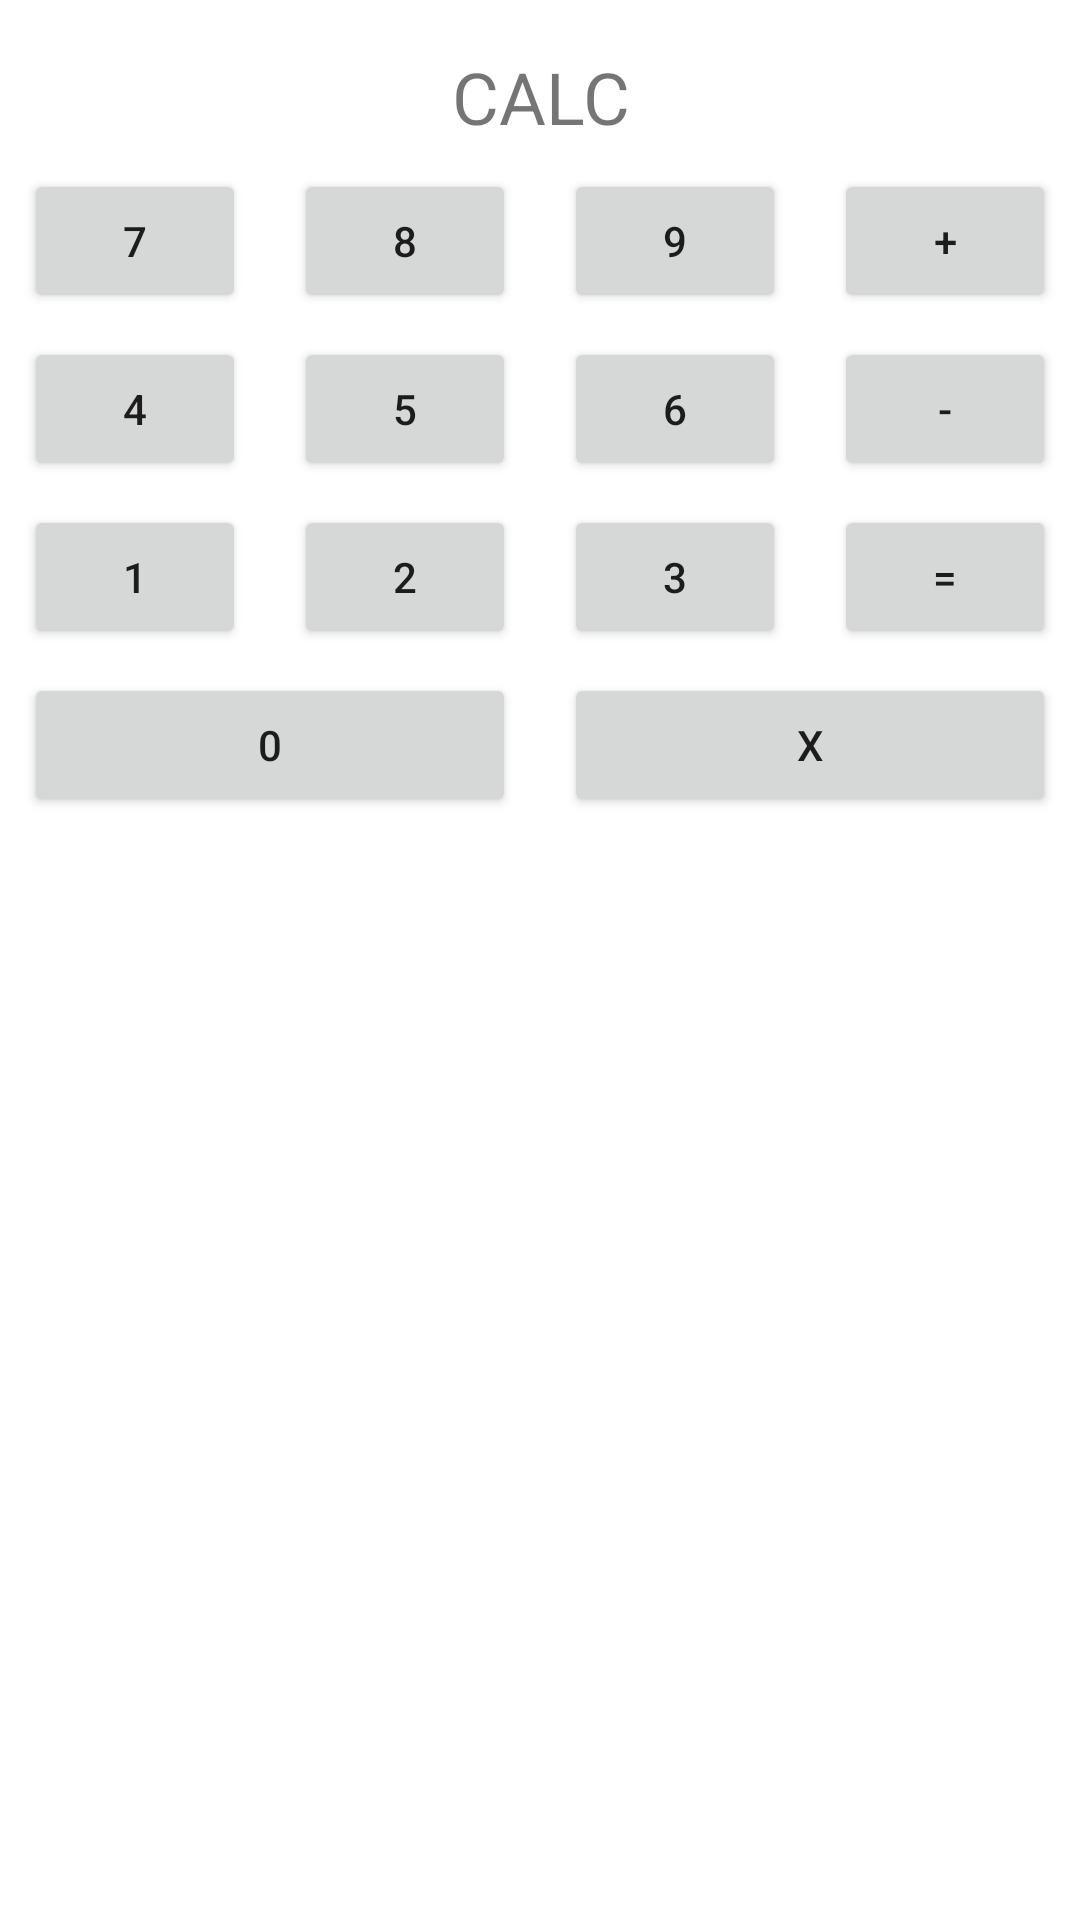

Layout XML and referenced resources for this Android screen:
<!-- AndroidManifest.xml: activity theme Theme.NUMAD24Su_ChunzhangLiu -->
<!-- res/layout/activity_quic_calc.xml -->
<?xml version="1.0" encoding="utf-8"?>
<androidx.constraintlayout.widget.ConstraintLayout
    xmlns:android="http://schemas.android.com/apk/res/android"
    xmlns:app="http://schemas.android.com/apk/res-auto"
    xmlns:tools="http://schemas.android.com/tools"
    android:id="@+id/main"
    android:layout_width="match_parent"
    android:layout_height="match_parent"
    tools:context=".QuicCalcActivity">

    
    <TextView
        android:id="@+id/tvCalcDisplay"
        android:layout_width="0dp"
        android:layout_height="wrap_content"
        android:text="CALC"
        android:textSize="24sp"
        android:gravity="center"
        android:layout_marginTop="16dp"
        app:layout_constraintTop_toTopOf="parent"
        app:layout_constraintStart_toStartOf="parent"
        app:layout_constraintEnd_toEndOf="parent" />

    
    <Button
        android:id="@+id/btn7"
        android:layout_width="0dp"
        android:layout_height="wrap_content"
        android:text="7"
        android:layout_margin="8dp"
        app:layout_constraintHorizontal_chainStyle="spread"
        app:layout_constraintTop_toBottomOf="@id/tvCalcDisplay"
        app:layout_constraintStart_toStartOf="parent"
        app:layout_constraintEnd_toStartOf="@id/btn8" />

    <Button
        android:id="@+id/btn8"
        android:layout_width="0dp"
        android:layout_height="wrap_content"
        android:text="8"
        android:layout_margin="8dp"
        app:layout_constraintTop_toBottomOf="@id/tvCalcDisplay"
        app:layout_constraintStart_toEndOf="@id/btn7"
        app:layout_constraintEnd_toStartOf="@id/btn9" />

    <Button
        android:id="@+id/btn9"
        android:layout_width="0dp"
        android:layout_height="wrap_content"
        android:text="9"
        android:layout_margin="8dp"
        app:layout_constraintTop_toBottomOf="@id/tvCalcDisplay"
        app:layout_constraintStart_toEndOf="@id/btn8"
        app:layout_constraintEnd_toStartOf="@id/btnPlus" />

    <Button
        android:id="@+id/btnPlus"
        android:layout_width="0dp"
        android:layout_height="wrap_content"
        android:text="+"
        android:layout_margin="8dp"
        app:layout_constraintTop_toBottomOf="@id/tvCalcDisplay"
        app:layout_constraintStart_toEndOf="@id/btn9"
        app:layout_constraintEnd_toEndOf="parent" />

    
    <Button
        android:id="@+id/btn4"
        android:layout_width="0dp"
        android:layout_height="wrap_content"
        android:text="4"
        android:layout_margin="8dp"
        app:layout_constraintHorizontal_chainStyle="spread"
        app:layout_constraintTop_toBottomOf="@id/btn7"
        app:layout_constraintStart_toStartOf="parent"
        app:layout_constraintEnd_toStartOf="@id/btn5" />

    <Button
        android:id="@+id/btn5"
        android:layout_width="0dp"
        android:layout_height="wrap_content"
        android:text="5"
        android:layout_margin="8dp"
        app:layout_constraintTop_toBottomOf="@id/btn7"
        app:layout_constraintStart_toEndOf="@id/btn4"
        app:layout_constraintEnd_toStartOf="@id/btn6" />

    <Button
        android:id="@+id/btn6"
        android:layout_width="0dp"
        android:layout_height="wrap_content"
        android:text="6"
        android:layout_margin="8dp"
        app:layout_constraintTop_toBottomOf="@id/btn7"
        app:layout_constraintStart_toEndOf="@id/btn5"
        app:layout_constraintEnd_toStartOf="@id/btnMinus" />

    <Button
        android:id="@+id/btnMinus"
        android:layout_width="0dp"
        android:layout_height="wrap_content"
        android:text="-"
        android:layout_margin="8dp"
        app:layout_constraintTop_toBottomOf="@id/btn7"
        app:layout_constraintStart_toEndOf="@id/btn6"
        app:layout_constraintEnd_toEndOf="parent" />

    
    <Button
        android:id="@+id/btn1"
        android:layout_width="0dp"
        android:layout_height="wrap_content"
        android:text="1"
        android:layout_margin="8dp"
        app:layout_constraintHorizontal_chainStyle="spread"
        app:layout_constraintTop_toBottomOf="@id/btn4"
        app:layout_constraintStart_toStartOf="parent"
        app:layout_constraintEnd_toStartOf="@id/btn2" />

    <Button
        android:id="@+id/btn2"
        android:layout_width="0dp"
        android:layout_height="wrap_content"
        android:text="2"
        android:layout_margin="8dp"
        app:layout_constraintTop_toBottomOf="@id/btn4"
        app:layout_constraintStart_toEndOf="@id/btn1"
        app:layout_constraintEnd_toStartOf="@id/btn3" />

    <Button
        android:id="@+id/btn3"
        android:layout_width="0dp"
        android:layout_height="wrap_content"
        android:text="3"
        android:layout_margin="8dp"
        app:layout_constraintTop_toBottomOf="@id/btn4"
        app:layout_constraintStart_toEndOf="@id/btn2"
        app:layout_constraintEnd_toStartOf="@id/btnEqual" />

    <Button
        android:id="@+id/btnEqual"
        android:layout_width="0dp"
        android:layout_height="wrap_content"
        android:text="="
        android:layout_margin="8dp"
        app:layout_constraintTop_toBottomOf="@id/btn4"
        app:layout_constraintStart_toEndOf="@id/btn3"
        app:layout_constraintEnd_toEndOf="parent" />

    
    <Button
        android:id="@+id/btn0"
        android:layout_width="0dp"
        android:layout_height="wrap_content"
        android:text="0"
        android:layout_margin="8dp"
        app:layout_constraintHorizontal_chainStyle="spread"
        app:layout_constraintTop_toBottomOf="@id/btn1"
        app:layout_constraintStart_toStartOf="parent"
        app:layout_constraintEnd_toStartOf="@id/btnX" />

    <Button
        android:id="@+id/btnX"
        android:layout_width="0dp"
        android:layout_height="wrap_content"
        android:layout_margin="8dp"
        android:layout_marginBottom="16dp"
        android:text="x"
        app:layout_constraintBottom_toBottomOf="parent"
        app:layout_constraintEnd_toEndOf="parent"
        app:layout_constraintStart_toEndOf="@id/btn0"
        app:layout_constraintTop_toBottomOf="@id/btn1"
        app:layout_constraintVertical_bias="0.0" />

</androidx.constraintlayout.widget.ConstraintLayout>
<!-- resources referenced by this layout -->
<resources>
  <style name="Theme.NUMAD24Su_ChunzhangLiu" parent="Theme.MaterialComponents.DayNight.DarkActionBar">
          
          <item name="colorPrimary">@color/purple_500</item>
          <item name="colorPrimaryVariant">@color/purple_700</item>
          <item name="colorOnPrimary">@color/white</item>
          
          <item name="colorSecondary">@color/teal_200</item>
          <item name="colorSecondaryVariant">@color/teal_700</item>
          <item name="colorOnSecondary">@color/black</item>
          
          <item name="android:statusBarColor">?attr/colorPrimaryVariant</item>
          
      </style>
  <!-- not gathered from this repository: default colours our renderer supplied (Android Studio template values) -->
  <color name="purple_500">#FF6200EE</color>
  <color name="purple_700">#FF3700B3</color>
  <color name="teal_200">#FF03DAC5</color>
  <color name="teal_700">#FF018786</color>
  <color name="black">#FF000000</color>
  <color name="white">#FFFFFFFF</color>
</resources>
